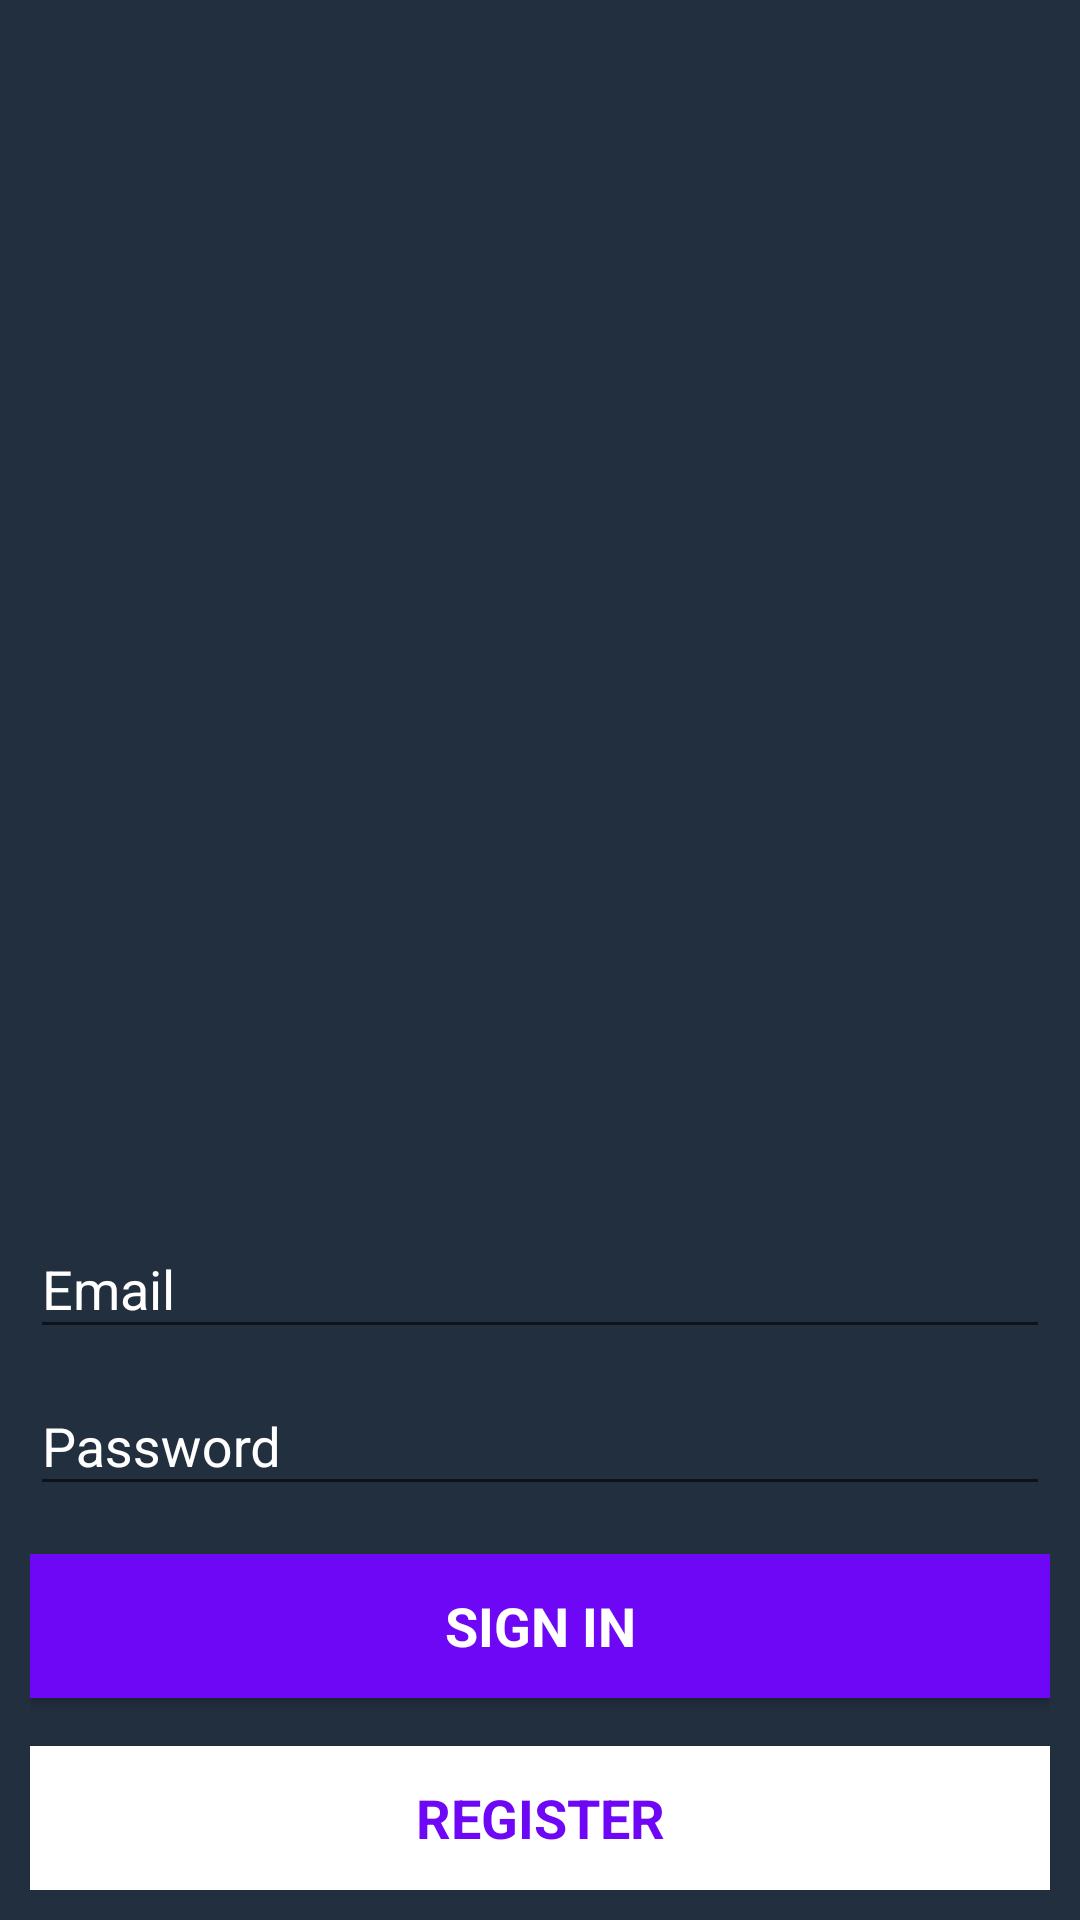

Here is an Android app screen rendered from its layout file. Give the layout XML and the strings, colors and styles it references.
<!-- AndroidManifest.xml: application theme AppTheme -->
<!-- res/layout/activity_login.xml -->
<LinearLayout xmlns:android="http://schemas.android.com/apk/res/android"
              xmlns:tools="http://schemas.android.com/tools"
              android:layout_width="match_parent"
              android:layout_height="match_parent"
              android:orientation="vertical"
              android:paddingBottom="@dimen/activity_vertical_margin"
              android:paddingLeft="@dimen/activity_horizontal_margin"
              android:paddingRight="@dimen/activity_horizontal_margin"
              android:paddingTop="@dimen/activity_vertical_margin"
              android:background="#222f3e"
              tools:context="com.lifeonkharche.flashchatnewfirebase.LoginActivity"
              android:gravity="bottom">





    <android.support.design.widget.TextInputLayout
        android:layout_width="match_parent"
        android:layout_height="wrap_content"
        android:textColorHint="@color/white"
        >

        <AutoCompleteTextView
            android:id="@+id/login_email"
            android:layout_width="match_parent"
            android:layout_height="wrap_content"
            android:hint="@string/prompt_email"
            android:imeOptions="actionNext"
            android:textColor="@color/white"
            android:textColorHint="@color/white"
            android:inputType="textEmailAddress"
            android:maxLines="1"
            android:textIsSelectable="false"/>

    </android.support.design.widget.TextInputLayout>

    <android.support.design.widget.TextInputLayout
        android:layout_width="match_parent"
        android:layout_height="wrap_content"
        android:textColorHint="@color/white"
        >

        <EditText
            android:id="@+id/login_password"
            android:textColor="@color/white"
            android:textColorHint="@color/white"
            android:layout_width="match_parent"
            android:layout_height="wrap_content"
            android:hint="@string/prompt_password"
            android:imeActionId="@integer/login"
            android:imeActionLabel="@string/action_sign_in_short"
            android:imeOptions="actionUnspecified"
            android:inputType="textPassword"
            android:maxLines="1"
            />

    </android.support.design.widget.TextInputLayout>

    <Button
        android:id="@+id/login_sign_in_button"
        style="?android:textAppearanceMedium"
        android:layout_width="match_parent"
        android:layout_height="wrap_content"
        android:layout_marginTop="16dp"
        android:background="#6F07F7"
        android:onClick="signInExistingUser"
        android:text="@string/action_sign_in_short"
        android:textColor="@color/white"
        android:textStyle="bold" />

    <Button
        android:id="@+id/login_register_button"
        style="?android:textAppearanceMedium"
        android:background="@color/white"
        android:textColor="#6F07F7"
        android:onClick="registerNewUser"
        android:layout_width="match_parent"
        android:layout_height="wrap_content"
        android:layout_marginTop="16dp"
        android:text="@string/action_register"
        android:textStyle="bold"/>

</LinearLayout>
<!-- resources referenced by this layout -->
<resources>
  <color name="white">#FFFFFF</color>
  <dimen name="activity_horizontal_margin">10dp</dimen>
  <dimen name="activity_vertical_margin">10dp</dimen>
  <string name="action_register">Register</string>
  <string name="action_sign_in_short">Sign in</string>
  <string name="prompt_email">Email</string>
  <string name="prompt_password">Password</string>
  <style name="AppTheme" parent="Theme.AppCompat.Light.NoActionBar">
          
          <item name="colorPrimary">@color/colorPrimary</item>
          <item name="colorPrimaryDark">@color/colorPrimaryDark</item>
          <item name="colorAccent">@color/colorAccent</item>
  
          <item name="windowNoTitle">true</item>
          <item name="windowActionBar">false</item>
          <item name="android:windowContentOverlay">@null</item>
          <item name="actionModeBackground">@color/colorPrimary</item>
          <item name="actionBarPopupTheme">@style/ThemeOverlay.AppCompat</item>
          <item name="android:windowNoTitle">true</item>
          <item name="windowActionModeOverlay">true</item>
  
      </style>
  <color name="colorPrimary">#27AE60</color>
  <color name="colorPrimaryDark">#28759A</color>
  <color name="colorAccent">#6F07F7</color>
</resources>
